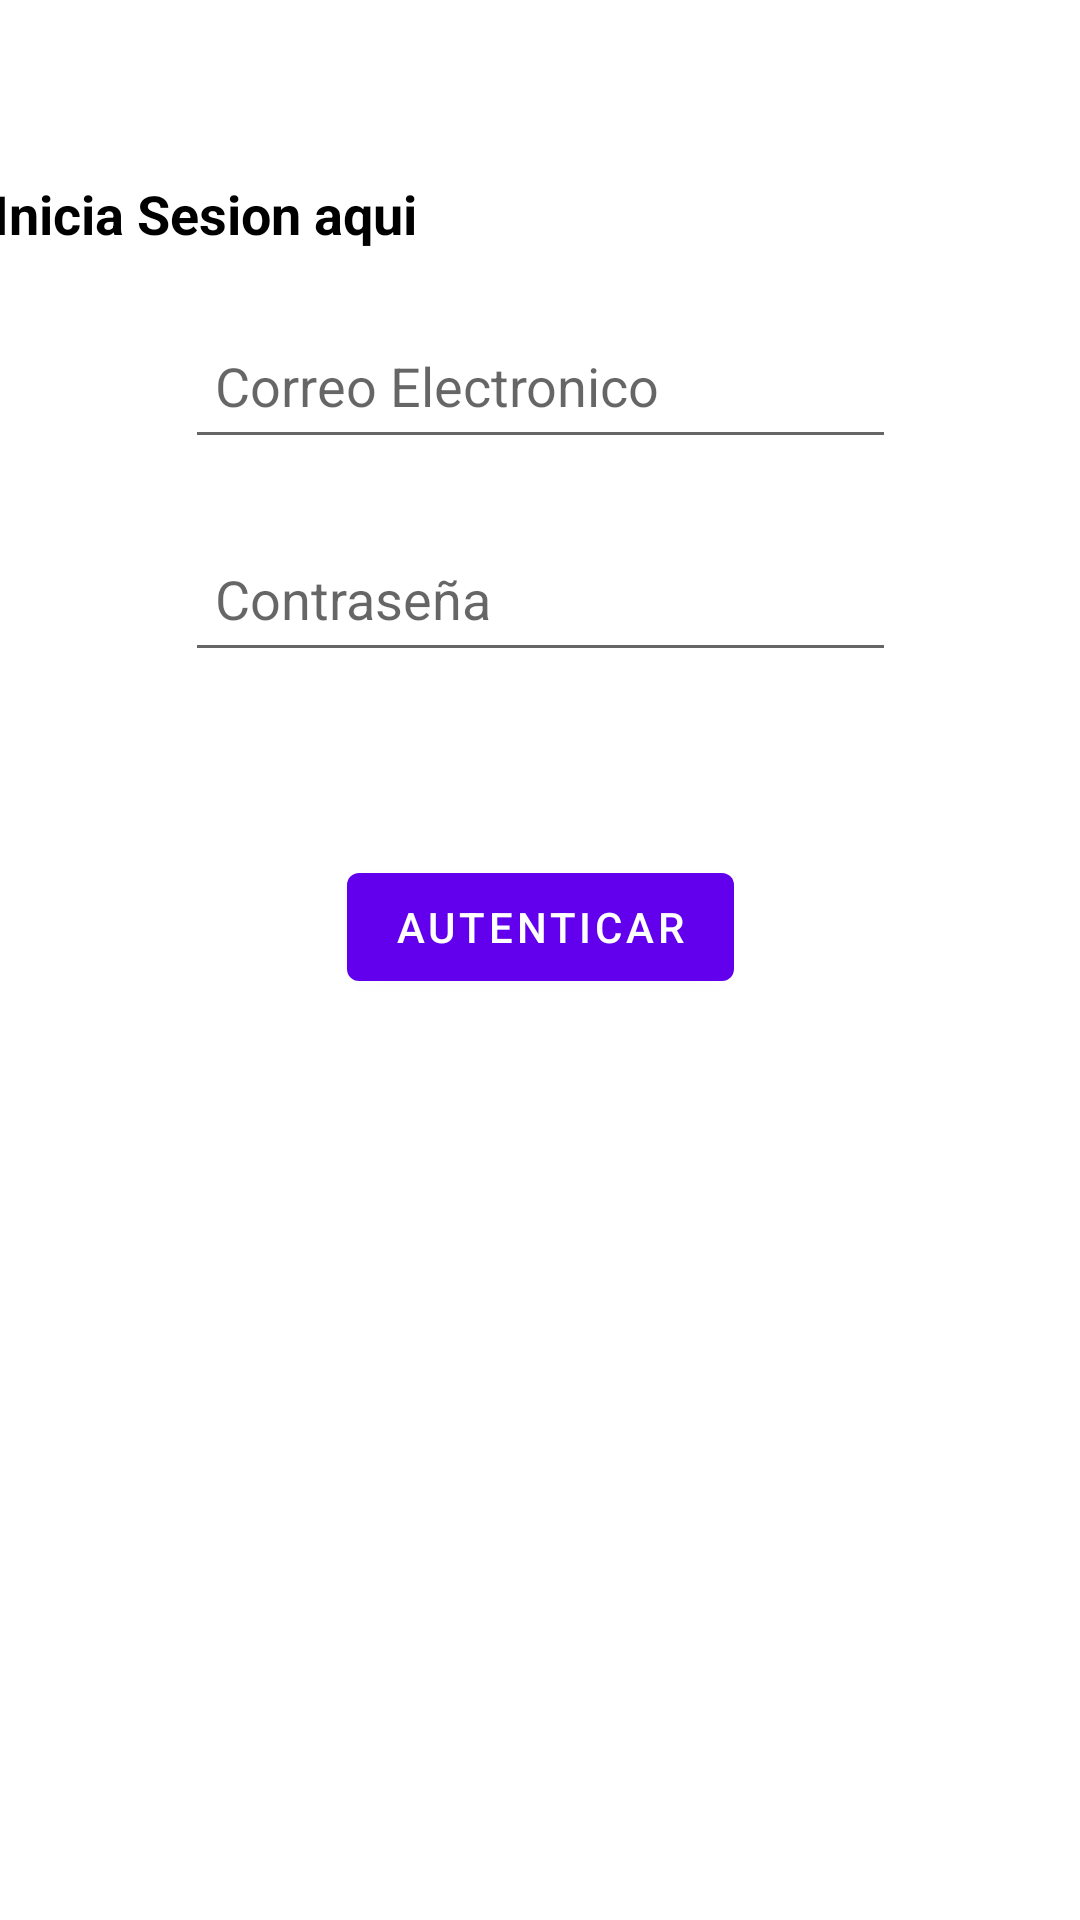

Write the Android layout XML for this screen, with the resource values it uses.
<!-- AndroidManifest.xml: application theme Theme.RetrofitProject -->
<!-- res/layout/activity_login.xml -->
<?xml version="1.0" encoding="utf-8"?>
<androidx.constraintlayout.widget.ConstraintLayout
    xmlns:android="http://schemas.android.com/apk/res/android"
    xmlns:app="http://schemas.android.com/apk/res-auto"
    xmlns:tools="http://schemas.android.com/tools"
    android:layout_width="match_parent"
    android:layout_height="match_parent"
    tools:context=".activities.LoginActivity">

    <EditText
        android:id="@+id/editTextEmailAddress"
        android:layout_width="237dp"
        android:layout_height="49dp"
        android:layout_marginTop="104dp"
        android:layout_marginBottom="12dp"
        android:ems="10"
        android:hint="Correo Electronico"
        android:inputType="textEmailAddress"
        android:padding="10dp"
        android:textColor="@color/black"
        app:layout_constraintBottom_toTopOf="@+id/txtPassword"
        app:layout_constraintEnd_toEndOf="parent"
        app:layout_constraintHorizontal_bias="0.502"
        app:layout_constraintStart_toStartOf="parent"
        app:layout_constraintTop_toTopOf="parent"/>

    <EditText
        android:id="@+id/txtPassword"
        android:layout_width="237dp"
        android:layout_height="49dp"
        android:layout_marginTop="10dp"
        android:layout_marginBottom="41dp"
        android:ems="10"
        android:hint="Contraseña"
        android:inputType="textPassword"
        android:padding="10dp"
        android:textColor="@color/black"
        app:layout_constraintBottom_toTopOf="@+id/btnLogin"
        app:layout_constraintStart_toStartOf="@+id/editTextEmailAddress"
        app:layout_constraintTop_toBottomOf="@+id/editTextEmailAddress"/>




    <Button
        android:id="@+id/btnLogin"
        android:layout_width="wrap_content"
        android:layout_height="wrap_content"
        android:layout_marginTop="20dp"
        android:layout_marginBottom="10dp"
        android:text="Autenticar"
        android:textColor="@color/white"
        app:layout_constraintBottom_toTopOf="@+id/linearLayout"
        app:layout_constraintEnd_toEndOf="parent"
        app:layout_constraintStart_toStartOf="parent"
        app:layout_constraintTop_toBottomOf="@+id/txtPassword"/>



    <ProgressBar
        android:id="@+id/progressBar"
        android:layout_width="wrap_content"
        android:layout_height="wrap_content"
        android:layout_marginTop="20dp"
        android:layout_marginBottom="10dp"
        android:visibility="gone"
        android:textColor="@color/white"
        app:layout_constraintBottom_toTopOf="@+id/linearLayout"
        app:layout_constraintEnd_toEndOf="parent"
        app:layout_constraintStart_toStartOf="parent"
        app:layout_constraintTop_toBottomOf="@+id/btnLogin"/>


    <LinearLayout
        android:id="@+id/linearLayout"
        android:layout_width="366dp"
        android:layout_height="56dp"
        android:layout_marginBottom="170dp"
        android:orientation="horizontal"
        app:layout_constraintBottom_toBottomOf="parent"
        app:layout_constraintEnd_toEndOf="parent"
        app:layout_constraintHorizontal_bias="0.488"
        app:layout_constraintStart_toStartOf="parent"
        app:layout_constraintBottom_toTopOf="@+id/btnLogin" >


        <TextView
            android:id="@+id/textViewRegister"
            android:layout_width="match_parent"
            android:layout_height="match_parent"
            android:layout_weight="2"
            android:height="48dp"
            android:text="Inicia Sesion aqui"
            android:textColor="@color/black"
            android:textSize="18sp"
            android:textStyle="bold" />


    </LinearLayout>


</androidx.constraintlayout.widget.ConstraintLayout>
<!-- resources referenced by this layout -->
<resources>
  <style name="Theme.RetrofitProject" parent="Theme.MaterialComponents.Light.NoActionBar">
          
          <item name="colorPrimary">@color/purple_500</item>
          <item name="colorPrimaryVariant">@color/purple_700</item>
          <item name="colorOnPrimary">@color/white</item>
          
          <item name="colorSecondary">@color/teal_200</item>
          <item name="colorSecondaryVariant">@color/teal_700</item>
          <item name="colorOnSecondary">@color/black</item>
          
          <item name="android:statusBarColor">?attr/colorPrimaryVariant</item>
          
      </style>
  <!-- not gathered from this repository: default colours our renderer supplied (Android Studio template values) -->
  <color name="purple_500">#FF6200EE</color>
  <color name="purple_700">#FF3700B3</color>
  <color name="teal_200">#FF03DAC5</color>
  <color name="teal_700">#FF018786</color>
  <color name="black">#FF000000</color>
  <color name="white">#FFFFFFFF</color>
</resources>
